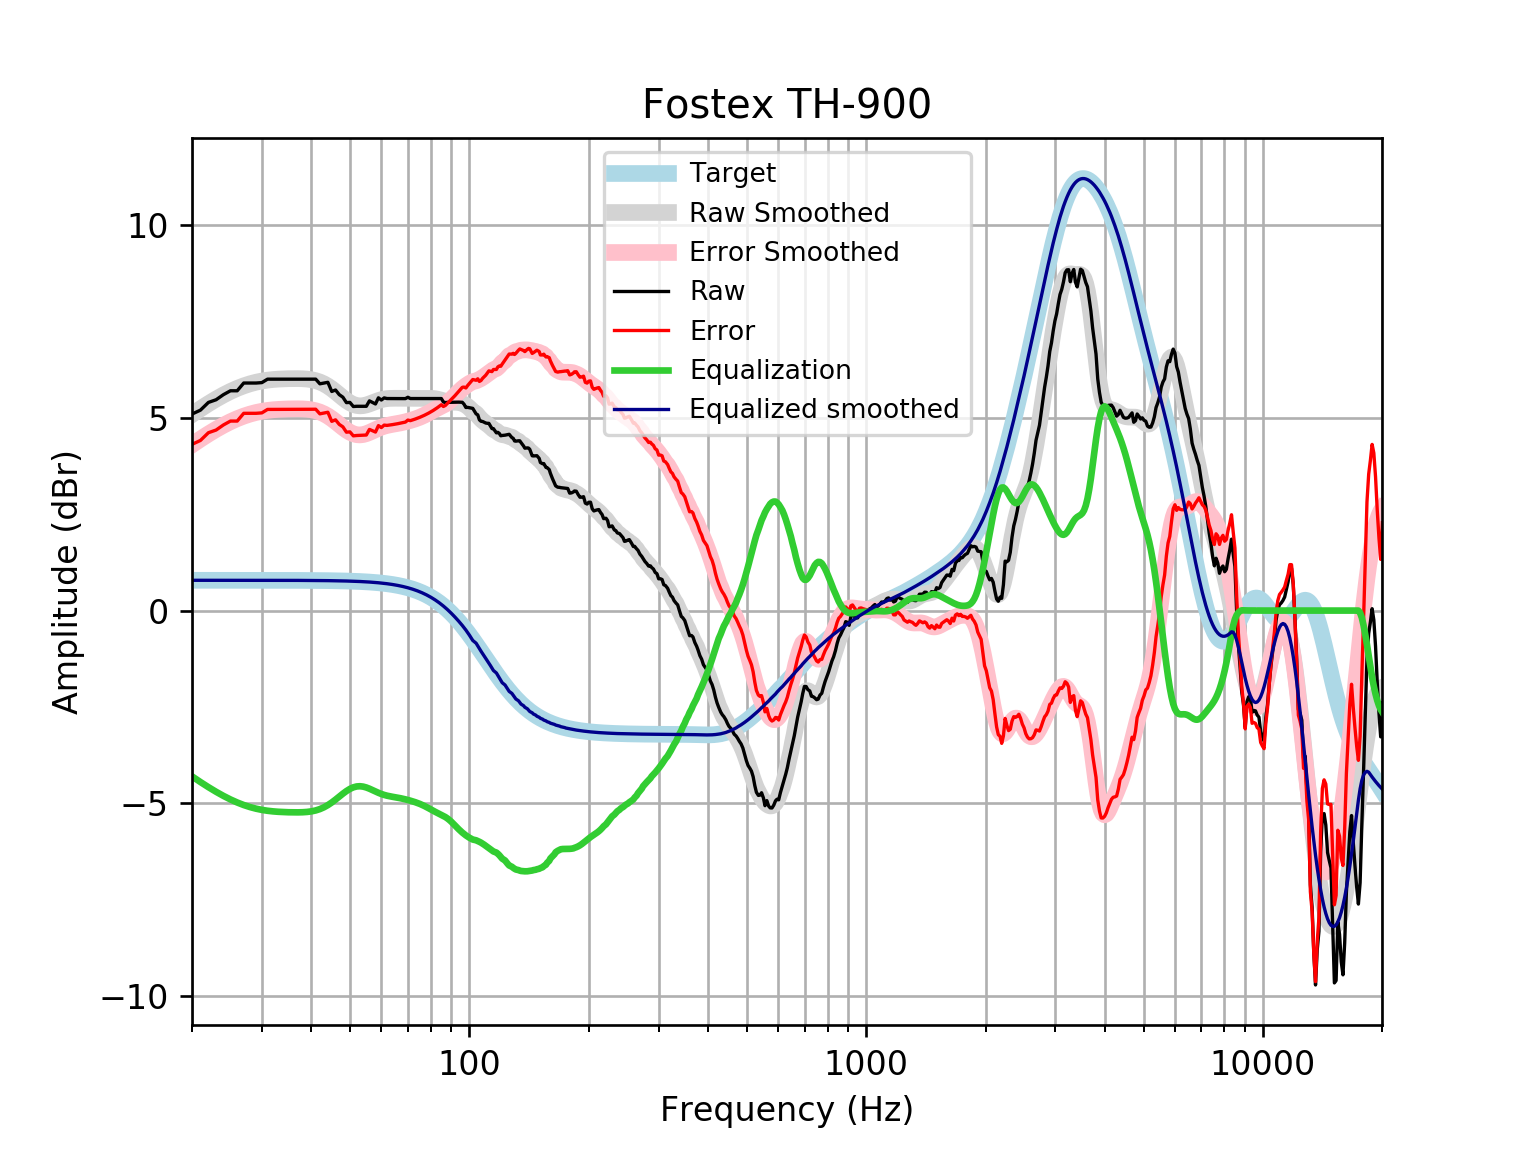

The data file committed next to this chart (first rows):
frequency, raw, error, smoothed, error_smoothed, equalization, equalized_raw, equalized_smoothed, target
20, 5.098, 4.312, 5.086, 4.3, -4.3, 0.7979, 0.7859, 0.7859
21, 5.199, 4.413, 5.233, 4.447, -4.447, 0.7515, 0.7859, 0.7859
22, 5.4, 4.614, 5.366, 4.581, -4.581, 0.8192, 0.7859, 0.7858
23, 5.469, 4.683, 5.486, 4.701, -4.701, 0.7685, 0.7858, 0.7858
24, 5.601, 4.815, 5.593, 4.807, -4.807, 0.7941, 0.7858, 0.7858
25, 5.702, 4.916, 5.685, 4.899, -4.899, 0.8023, 0.7857, 0.7857
26, 5.702, 4.916, 5.764, 4.978, -4.978, 0.7234, 0.7857, 0.7857
27, 5.903, 5.117, 5.829, 5.044, -5.044, 0.8589, 0.7856, 0.7856
28, 5.903, 5.117, 5.882, 5.097, -5.097, 0.8059, 0.7855, 0.7855
29, 5.903, 5.117, 5.924, 5.138, -5.138, 0.7643, 0.7854, 0.7854
30, 5.914, 5.128, 5.955, 5.17, -5.17, 0.7438, 0.7852, 0.7852
31, 6.003, 5.218, 5.978, 5.193, -5.193, 0.8106, 0.785, 0.785
32, 6.003, 5.218, 5.994, 5.209, -5.209, 0.7945, 0.7848, 0.7848
33, 6.003, 5.219, 6.004, 5.22, -5.22, 0.7837, 0.7846, 0.7846
34, 6.003, 5.219, 6.011, 5.227, -5.227, 0.7765, 0.7843, 0.7843
35, 6.003, 5.219, 6.015, 5.231, -5.231, 0.7719, 0.7839, 0.7839
36, 6.003, 5.22, 6.017, 5.234, -5.234, 0.7695, 0.7835, 0.7835
37, 6.003, 5.22, 6.017, 5.234, -5.234, 0.7693, 0.783, 0.783
38, 6.003, 5.221, 6.013, 5.231, -5.231, 0.7724, 0.7824, 0.7824
39, 6.003, 5.222, 6.005, 5.223, -5.223, 0.7803, 0.7818, 0.7818
40, 6.003, 5.222, 5.989, 5.208, -5.208, 0.7951, 0.781, 0.781
41, 6.003, 5.223, 5.964, 5.184, -5.184, 0.8189, 0.7801, 0.7801
42, 5.883, 5.104, 5.929, 5.15, -5.15, 0.7328, 0.7791, 0.7791
43, 5.903, 5.125, 5.882, 5.104, -5.104, 0.7992, 0.778, 0.7779
44, 5.921, 5.145, 5.822, 5.046, -5.046, 0.8754, 0.7766, 0.7766
45, 5.684, 4.909, 5.753, 4.978, -4.978, 0.7062, 0.7752, 0.7751
46, 5.722, 4.948, 5.677, 4.903, -4.903, 0.8186, 0.7735, 0.7734
47, 5.602, 4.83, 5.597, 4.826, -4.826, 0.7762, 0.7715, 0.7715
48, 5.536, 4.766, 5.519, 4.75, -4.75, 0.7854, 0.7694, 0.7694
49, 5.395, 4.628, 5.449, 4.682, -4.682, 0.7128, 0.767, 0.767
50, 5.4, 4.636, 5.39, 4.626, -4.626, 0.7739, 0.7643, 0.7642
51, 5.294, 4.533, 5.347, 4.585, -4.585, 0.7085, 0.7612, 0.7612
52, 5.299, 4.541, 5.32, 4.562, -4.562, 0.7371, 0.7579, 0.7578
53, 5.299, 4.545, 5.311, 4.556, -4.556, 0.7428, 0.7541, 0.7541
54, 5.299, 4.549, 5.316, 4.567, -4.567, 0.7328, 0.7499, 0.7499
55, 5.299, 4.554, 5.334, 4.589, -4.589, 0.7101, 0.7453, 0.7453
56, 5.44, 4.7, 5.361, 4.621, -4.621, 0.8195, 0.7402, 0.7401
57, 5.4, 4.665, 5.391, 4.656, -4.656, 0.7435, 0.7345, 0.7345
58, 5.36, 4.631, 5.421, 4.693, -4.693, 0.6667, 0.7283, 0.7283
59, 5.519, 4.798, 5.449, 4.727, -4.727, 0.7923, 0.7215, 0.7215
60, 5.461, 4.747, 5.471, 4.757, -4.757, 0.7044, 0.714, 0.714
61, 5.517, 4.811, 5.487, 4.782, -4.782, 0.7354, 0.7058, 0.7058
62, 5.5, 4.804, 5.498, 4.801, -4.801, 0.6991, 0.6969, 0.6969
63, 5.5, 4.813, 5.504, 4.817, -4.817, 0.6833, 0.6871, 0.6871
64, 5.5, 4.824, 5.507, 4.83, -4.83, 0.6701, 0.6765, 0.6765
65, 5.5, 4.835, 5.507, 4.842, -4.842, 0.6581, 0.665, 0.665
66, 5.5, 4.848, 5.507, 4.854, -4.854, 0.6461, 0.6525, 0.6525
67, 5.5, 4.861, 5.506, 4.867, -4.867, 0.6333, 0.639, 0.639
68, 5.5, 4.876, 5.506, 4.881, -4.881, 0.6193, 0.6244, 0.6244
69, 5.499, 4.89, 5.505, 4.897, -4.897, 0.602, 0.6087, 0.6087
70, 5.533, 4.942, 5.505, 4.913, -4.913, 0.6201, 0.5918, 0.5918
71, 5.5, 4.927, 5.504, 4.931, -4.931, 0.5695, 0.5736, 0.5736
72, 5.5, 4.946, 5.504, 4.95, -4.95, 0.5508, 0.5541, 0.5541
73, 5.5, 4.967, 5.503, 4.97, -4.97, 0.5309, 0.5333, 0.5333
74, 5.5, 4.989, 5.502, 4.991, -4.991, 0.5094, 0.511, 0.511
75, 5.5, 5.013, 5.502, 5.014, -5.014, 0.4861, 0.4873, 0.4873
76, 5.5, 5.038, 5.502, 5.04, -5.04, 0.4607, 0.462, 0.4621
77, 5.5, 5.065, 5.503, 5.067, -5.067, 0.433, 0.4352, 0.4353
78, 5.5, 5.094, 5.504, 5.097, -5.097, 0.4033, 0.4068, 0.4068
79, 5.5, 5.124, 5.505, 5.128, -5.128, 0.3723, 0.3767, 0.3768
... 553 more rows
